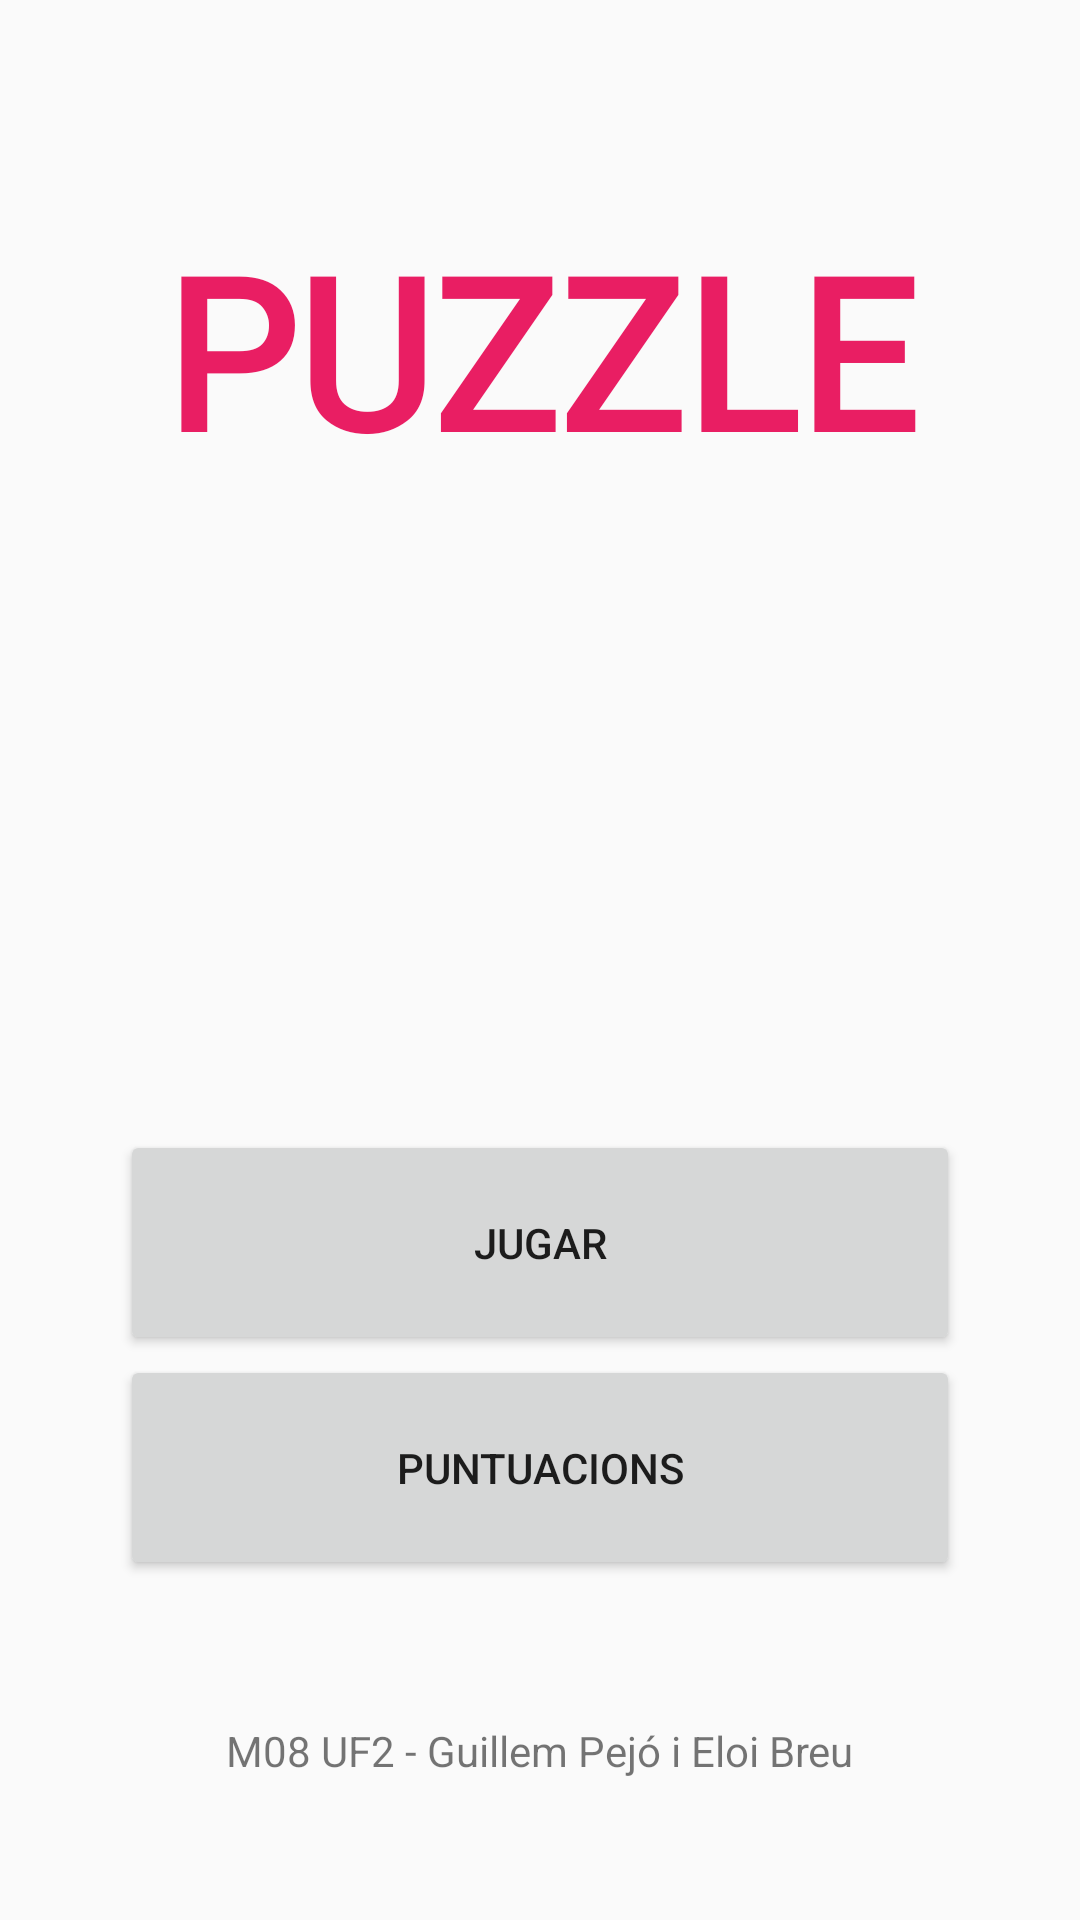

Produce the Android XML layout that renders to this screen, including the resource entries it uses.
<!-- AndroidManifest.xml: application theme AppTheme -->
<!-- res/layout/activity_principal.xml -->
<?xml version="1.0" encoding="utf-8"?>
<androidx.constraintlayout.widget.ConstraintLayout xmlns:android="http://schemas.android.com/apk/res/android"
    xmlns:app="http://schemas.android.com/apk/res-auto"
    xmlns:tools="http://schemas.android.com/tools"
    android:layout_width="match_parent"
    android:layout_height="match_parent"
    tools:context=".PrincipalActivity">


    <TextView
        android:id="@+id/title"
        android:layout_width="0dp"
        android:layout_height="wrap_content"
        android:layout_marginStart="32dp"
        android:layout_marginTop="70dp"
        android:layout_marginEnd="32dp"
        android:fontFamily="@font/caesar_dressing"
        android:text="@string/puzzle"
        app:layout_constraintEnd_toEndOf="parent"
        app:layout_constraintHorizontal_bias="1.0"
        app:layout_constraintStart_toStartOf="parent"
        app:layout_constraintTop_toTopOf="parent"
        style="@style/Puzzle_Day"/>

    <ImageView
        android:id="@+id/img_puzzle"
        android:layout_width="321dp"
        android:layout_height="215dp"
        android:contentDescription="@string/puzzle"
        app:layout_constraintBottom_toTopOf="@+id/linearLayout"
        app:layout_constraintEnd_toEndOf="parent"
        app:layout_constraintStart_toStartOf="parent"
        app:layout_constraintTop_toBottomOf="@+id/title"
        app:srcCompat="@drawable/puzzle" />

    <LinearLayout
        android:id="@+id/linearLayout"
        android:layout_width="0dp"
        android:layout_height="wrap_content"
        android:layout_marginStart="40dp"
        android:layout_marginTop="150dp"
        android:layout_marginEnd="40dp"
        android:layout_marginBottom="50dp"
        android:orientation="vertical"
        app:layout_constraintBottom_toBottomOf="parent"
        app:layout_constraintEnd_toEndOf="parent"
        app:layout_constraintStart_toStartOf="parent"
        app:layout_constraintTop_toBottomOf="@+id/title">

        <Button
            android:id="@+id/playButton"
            android:layout_width="match_parent"
            android:layout_height="75dp"
            android:text="@string/jugar"
            android:textAllCaps="true" />

        <Button
            android:id="@+id/scoresButton"
            android:layout_width="match_parent"
            android:layout_height="75dp"
            android:text="@string/puntuacions"
            android:textAllCaps="true" />


    </LinearLayout>

    <TextView
        android:id="@+id/textView"
        android:layout_width="wrap_content"
        android:layout_height="wrap_content"
        android:text="@string/autors"
        app:layout_constraintBottom_toBottomOf="parent"
        app:layout_constraintEnd_toEndOf="parent"
        app:layout_constraintStart_toStartOf="parent"
        app:layout_constraintTop_toBottomOf="@+id/linearLayout" />

</androidx.constraintlayout.widget.ConstraintLayout>
<!-- resources referenced by this layout -->
<resources>
  <!-- drawable puzzle: png bitmap (drawable, 112832 bytes) -->
  <string name="autors">M08 UF2 - Guillem Pejó i Eloi Breu</string>
  <string name="jugar">Jugar</string>
  <string name="puntuacions">Puntuacions</string>
  <string name="puzzle">Puzzle</string>
  <style name="Puzzle_Day">
          <item name="android:textAlignment">center</item>
           <item name="android:textAllCaps">true</item>
          <item name="android:textColor">@color/colorTitolL</item>
          <item name="android:textSize">70sp</item>
          <item name="android:textStyle">bold</item>
      </style>
  <style name="AppTheme" parent="Theme.AppCompat.Light.DarkActionBar">
          
          <item name="colorPrimary">@color/colorPrimary</item>
          <item name="colorPrimaryDark">@color/colorPrimaryDark</item>
          <item name="colorAccent">@color/colorAccent</item>
      </style>
  <color name="colorTitolL">#E91E63</color>
  <color name="colorPrimary">#6200EE</color>
  <color name="colorPrimaryDark">#3700B3</color>
  <color name="colorAccent">#03DAC5</color>
</resources>
